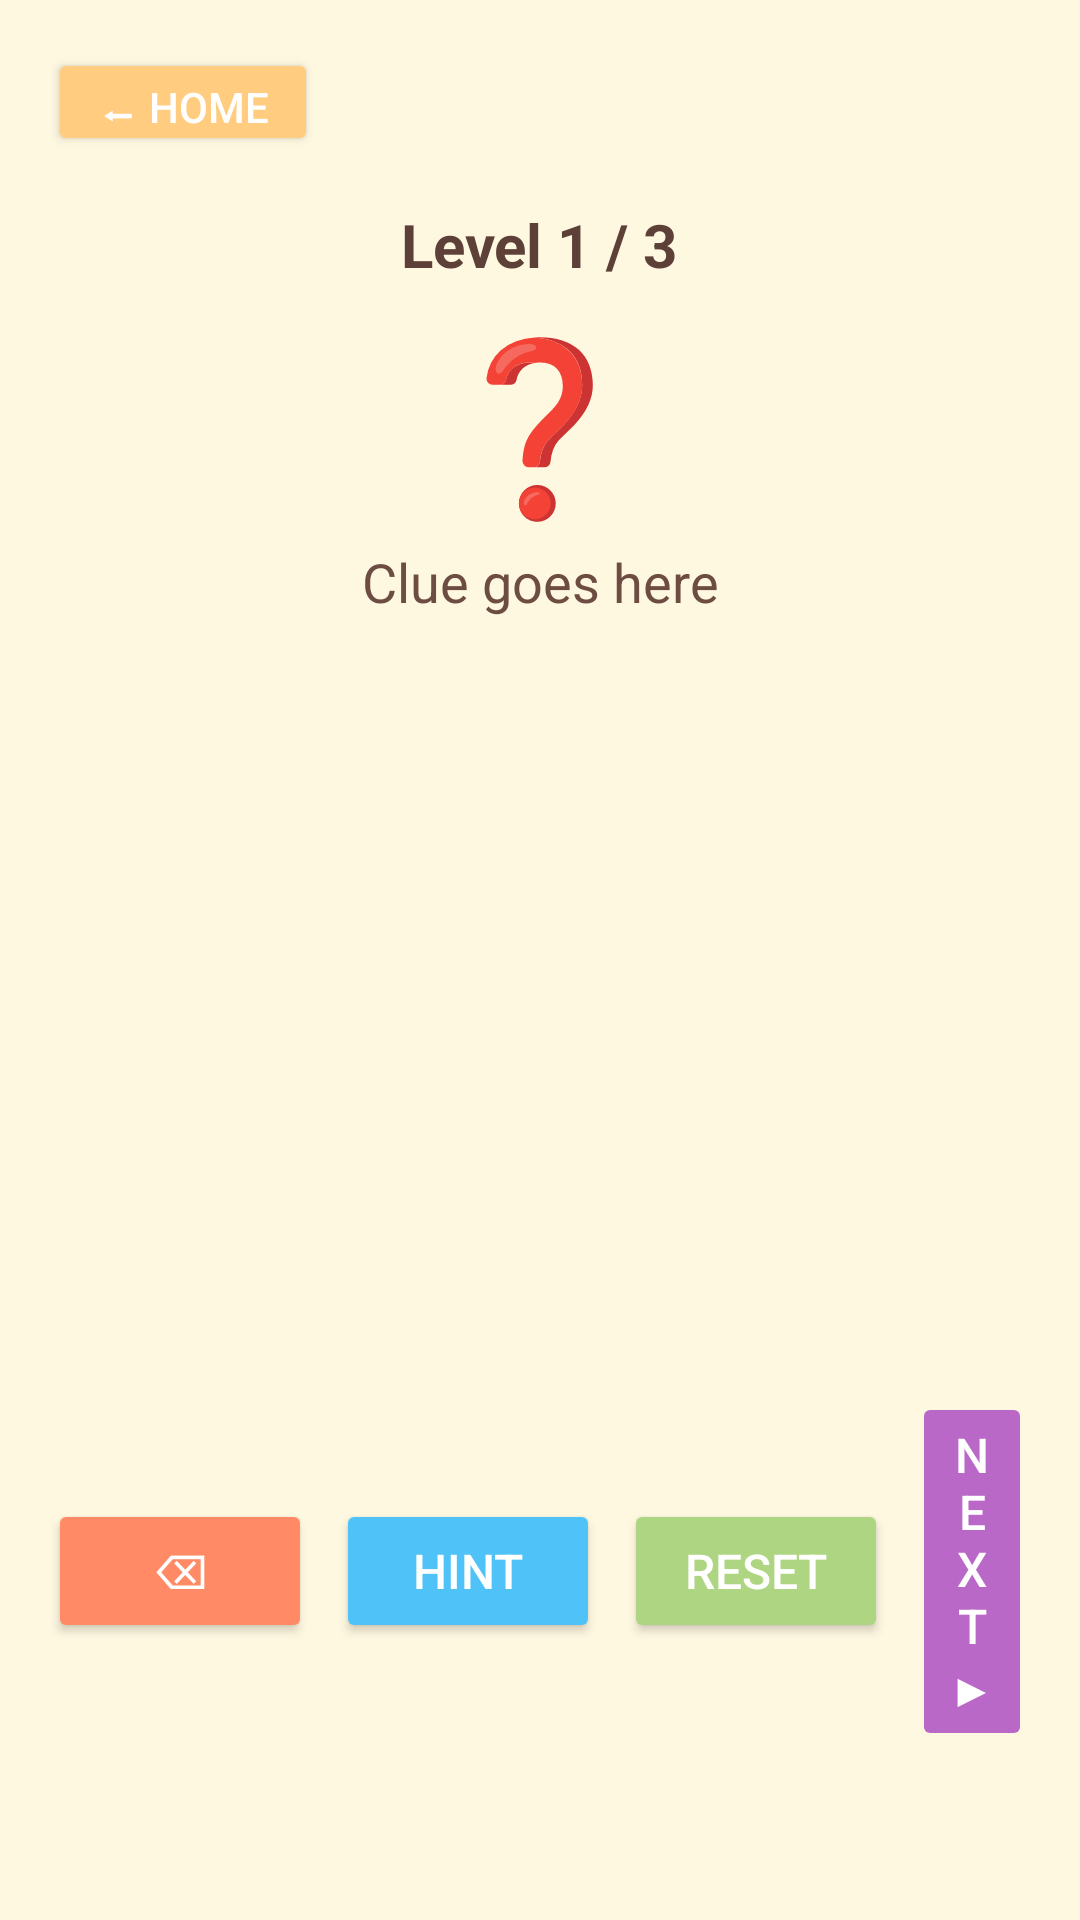

This screen was rendered from an Android layout file. Write that file and the resources it references.
<!-- AndroidManifest.xml: application theme Theme.Learnly -->
<!-- res/layout/activity_spelling_game.xml -->
<?xml version="1.0" encoding="utf-8"?>
<LinearLayout xmlns:android="http://schemas.android.com/apk/res/android"

    android:id="@+id/root"
    android:layout_width="match_parent"
    android:layout_height="match_parent"
    android:orientation="vertical"
    android:padding="16dp"
    android:gravity="center_horizontal"
    android:background="#FFF8E1"> 
    <LinearLayout
        android:layout_width="match_parent"
        android:layout_height="wrap_content"
        android:gravity="start">

        <Button
            android:id="@+id/btnBackToHome"
            android:layout_width="90dp"
            android:layout_height="36dp"
            android:text="⬅ Home"
            android:textSize="14sp"
            android:backgroundTint="#FFCC80"
            android:textColor="@android:color/white"
            android:layout_marginBottom="8dp"/>
    </LinearLayout>
    
    <TextView
        android:id="@+id/levelText"
        android:layout_width="wrap_content"
        android:layout_height="wrap_content"
        android:text="Level 1 / 3"
        android:textStyle="bold"
        android:textSize="20sp"
        android:textColor="#5D4037"
        android:layout_marginTop="8dp" />

    
    <TextView
        android:id="@+id/emojiHint"
        android:layout_width="wrap_content"
        android:layout_height="wrap_content"
        android:text="❓"
        android:textSize="56sp"
        android:layout_marginTop="8dp"
        android:textAlignment="center" />



    
    <TextView
        android:id="@+id/promptText"
        android:layout_width="match_parent"
        android:layout_height="wrap_content"
        android:text="Clue goes here"
        android:textSize="18sp"
        android:textColor="#6D4C41"
        android:gravity="center_horizontal"
        android:layout_marginTop="4dp" />

    
    <LinearLayout
        android:id="@+id/answerRow"
        android:layout_width="match_parent"
        android:layout_height="wrap_content"
        android:orientation="horizontal"
        android:gravity="center"
        android:layout_marginTop="16dp"
        android:padding="8dp" />

    
    <GridLayout
        android:id="@+id/lettersGrid"
        android:layout_width="match_parent"
        android:layout_height="0dp"
        android:layout_weight="1"
        android:columnCount="5"
        android:useDefaultMargins="false"
        android:layout_marginTop="12dp"
        android:padding="4dp" />

    
    <LinearLayout
        android:layout_width="match_parent"
        android:layout_height="wrap_content"
        android:gravity="center"
        android:orientation="horizontal"
        android:layout_marginTop="8dp">

        <Button
            android:id="@+id/btnBackspace"
            android:layout_width="wrap_content"
            android:layout_height="wrap_content"
            android:text="⌫"
            android:textSize="16sp"
            android:backgroundTint="#FF8A65"
            android:textColor="@android:color/white"/>

        <Button
            android:id="@+id/btnHint"
            android:layout_width="wrap_content"
            android:layout_height="wrap_content"
            android:text="Hint"
            android:textSize="16sp"
            android:layout_marginStart="8dp"
            android:backgroundTint="#4FC3F7"
            android:textColor="@android:color/white" />

        <Button
            android:id="@+id/btnReset"
            android:layout_width="wrap_content"
            android:layout_height="wrap_content"
            android:text="Reset"
            android:textSize="16sp"
            android:layout_marginStart="8dp"
            android:backgroundTint="#AED581"
            android:textColor="@android:color/white" />

        <Button
            android:id="@+id/btnNext"
            android:layout_width="wrap_content"
            android:layout_height="wrap_content"
            android:text="Next ▶"
            android:textSize="16sp"
            android:layout_marginStart="8dp"
            android:backgroundTint="#BA68C8"
            android:textColor="@android:color/white"
            android:enabled="false" />
    </LinearLayout>

    
    <TextView
        android:id="@+id/resultText"
        android:layout_width="match_parent"
        android:layout_height="wrap_content"
        android:text=""
        android:textSize="18sp"
        android:textColor="#388E3C"
        android:gravity="center"
        android:layout_marginTop="8dp"
        android:layout_marginBottom="8dp" />

</LinearLayout>
<!-- resources referenced by this layout -->
<resources>
  <style name="Theme.Learnly" parent="Base.Theme.Learnly" />
  <style name="Base.Theme.Learnly" parent="Theme.Material3.DayNight.NoActionBar">
          
          
      </style>
</resources>
